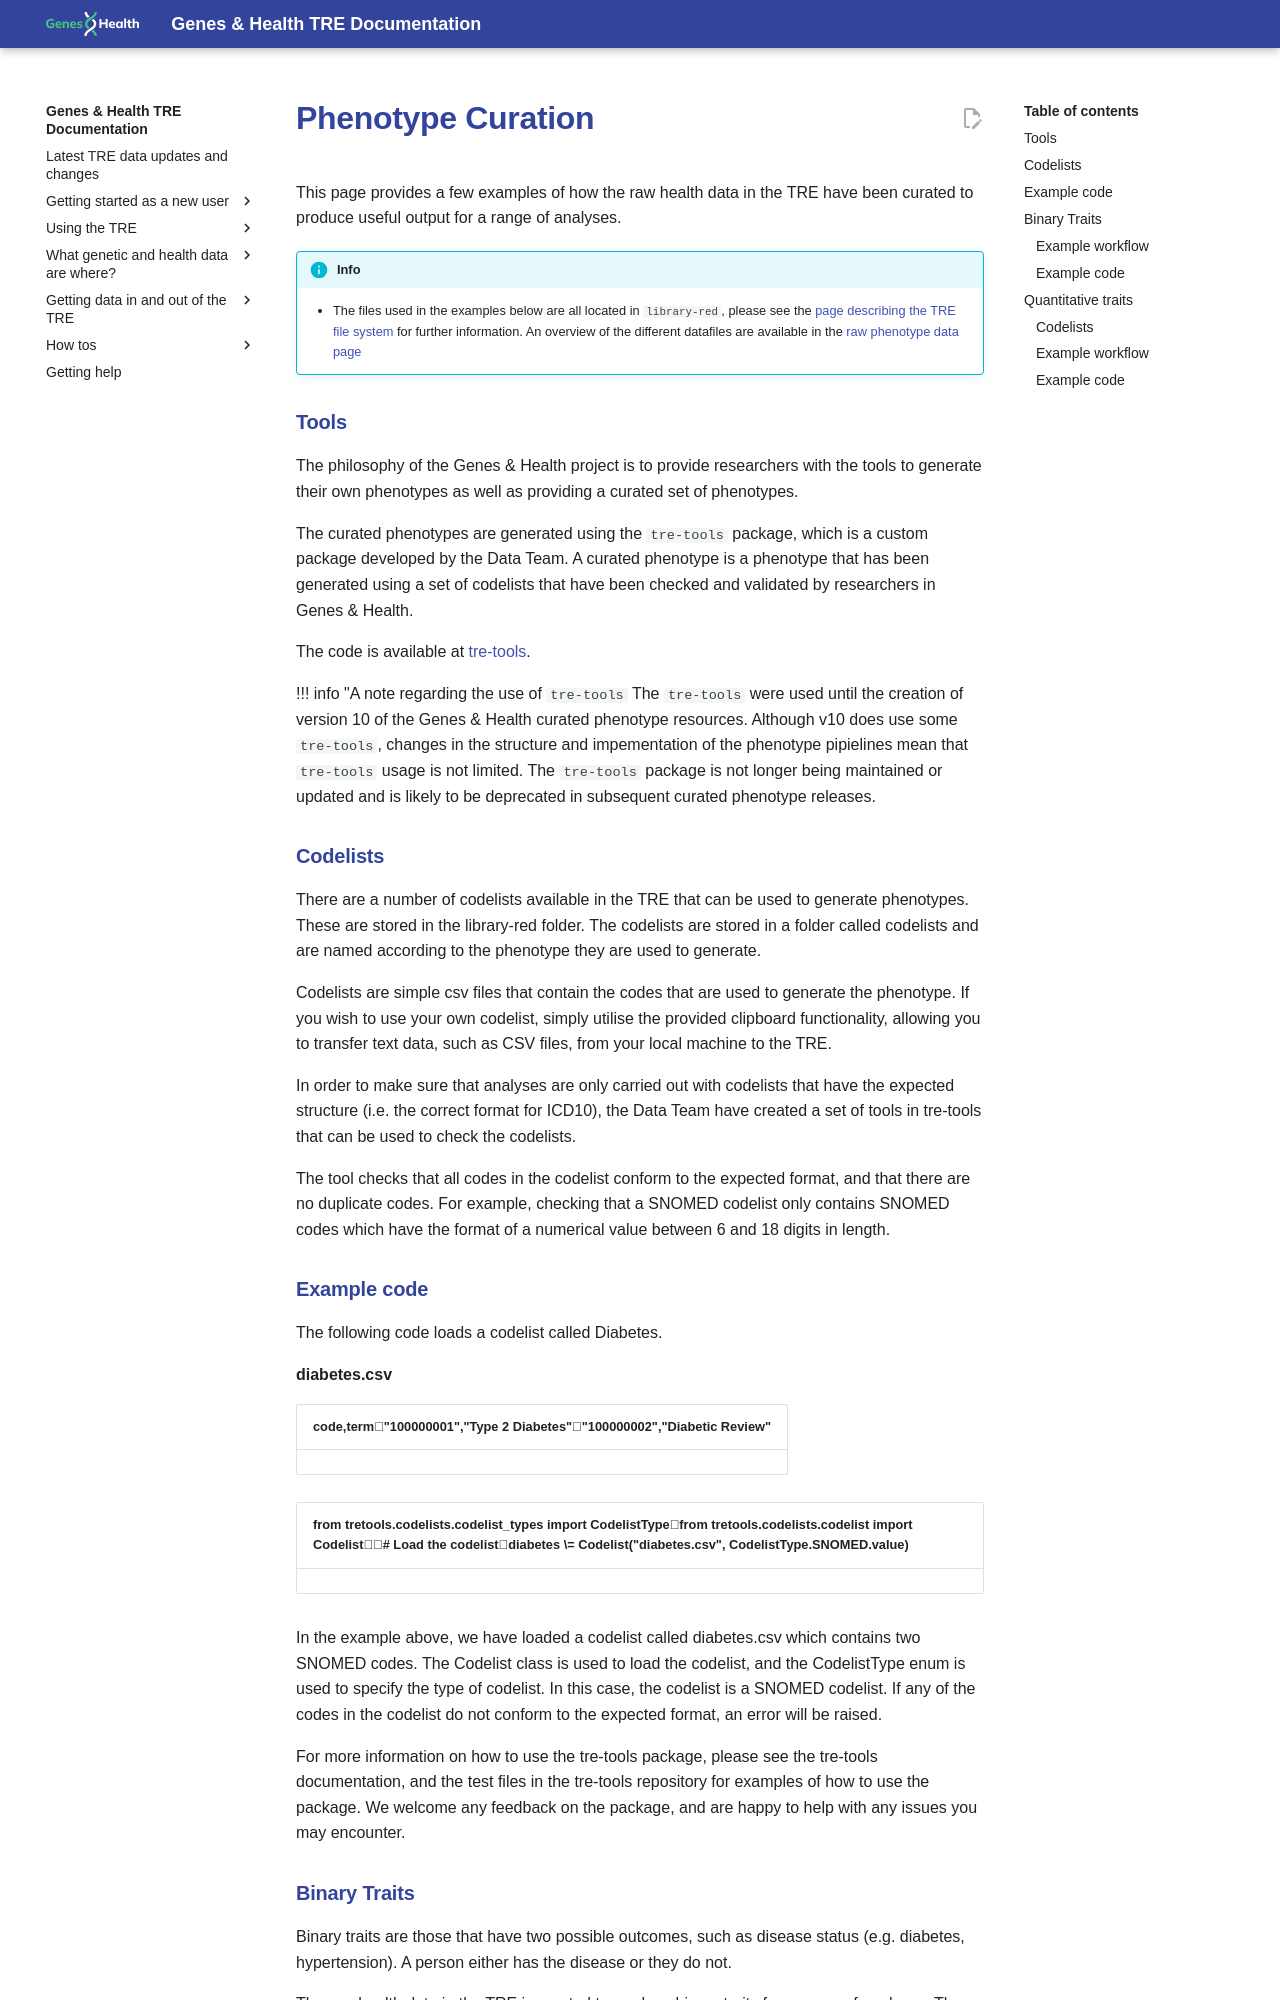

repository: genes-and-health/TRE-docs · page: what-genetic-and-health-data-are-where/phenotype-curation-old/index.html · generator: mkdocs

# Phenotype Curation

This page provides a few examples of how the raw health data in the TRE have been curated to produce useful output for a range of analyses.

!!! info
    * The files used in the examples below are all located in `library-red`, please see the [page describing the TRE file system](using-the-tre/understanding-tre-folders-and-buckets#whats-in-the-bucket) for further information. An overview of the different datafiles are available in the [raw phenotype data page](what-genetic-and-health-data-are-where/sources-of-raw-health-data/)

### Tools

The philosophy of the Genes & Health project is to provide researchers with the tools to generate their own phenotypes as well as providing a curated set of phenotypes.

The curated phenotypes are generated using the `tre-tools` package, which is a custom package developed by the Data Team. A curated phenotype is a phenotype that has been generated using a set of codelists that have been checked and validated by researchers in Genes & Health.

The code is available at [tre-tools](https://github.com/genes-and-health/tre-tools). 
<!--    We strongly recommend that you use this package to generate your own phenotypes, as the code has been generated by the Data Team using a software engineering approach, and has been thoroughly tested.-->


!!! info "A note regarding the use of `tre-tools`
    The `tre-tools` were used until the creation of version 10 of the Genes & Health curated phenotype resources.  Although v10 does use some `tre-tools`, changes in the structure and impementation of the phenotype pipielines mean that `tre-tools` usage is not limited.  The `tre-tools` package is not longer being maintained or updated and is likely to be deprecated in subsequent curated phenotype releases. 

### Codelists

There are a number of codelists available in the TRE that can be used to generate phenotypes. These are stored in the library-red folder. The codelists are stored in a folder called codelists and are named according to the phenotype they are used to generate.

Codelists are simple csv files that contain the codes that are used to generate the phenotype. If you wish to use your own codelist, simply utilise the provided clipboard functionality, allowing you to transfer text data, such as CSV files, from your local machine to the TRE.

In order to make sure that analyses are only carried out with codelists that have the expected structure (i.e. the correct format for ICD10), the Data Team have created a set of tools in tre-tools that can be used to check the codelists.

The tool checks that all codes in the codelist conform to the expected format, and that there are no duplicate codes. For example, checking that a SNOMED codelist only contains SNOMED codes which have the format of a numerical value between 6 and 18 digits in length.

### Example code

The following code loads a codelist called Diabetes.

**diabetes.csv**

| code,term"100000001","Type 2 Diabetes""100000002","Diabetic Review" |
| :---- |

| from tretools.codelists.codelist\_types import CodelistTypefrom tretools.codelists.codelist import Codelist\# Load the codelistdiabetes \= Codelist("diabetes.csv", CodelistType.SNOMED.value) |
| :---- |

In the example above, we have loaded a codelist called diabetes.csv which contains two SNOMED codes. The Codelist class is used to load the codelist, and the CodelistType enum is used to specify the type of codelist. In this case, the codelist is a SNOMED codelist. If any of the codes in the codelist do not conform to the expected format, an error will be raised.

For more information on how to use the tre-tools package, please see the tre-tools documentation, and the test files in the tre-tools repository for examples of how to use the package. We welcome any feedback on the package, and are happy to help with any issues you may encounter.
